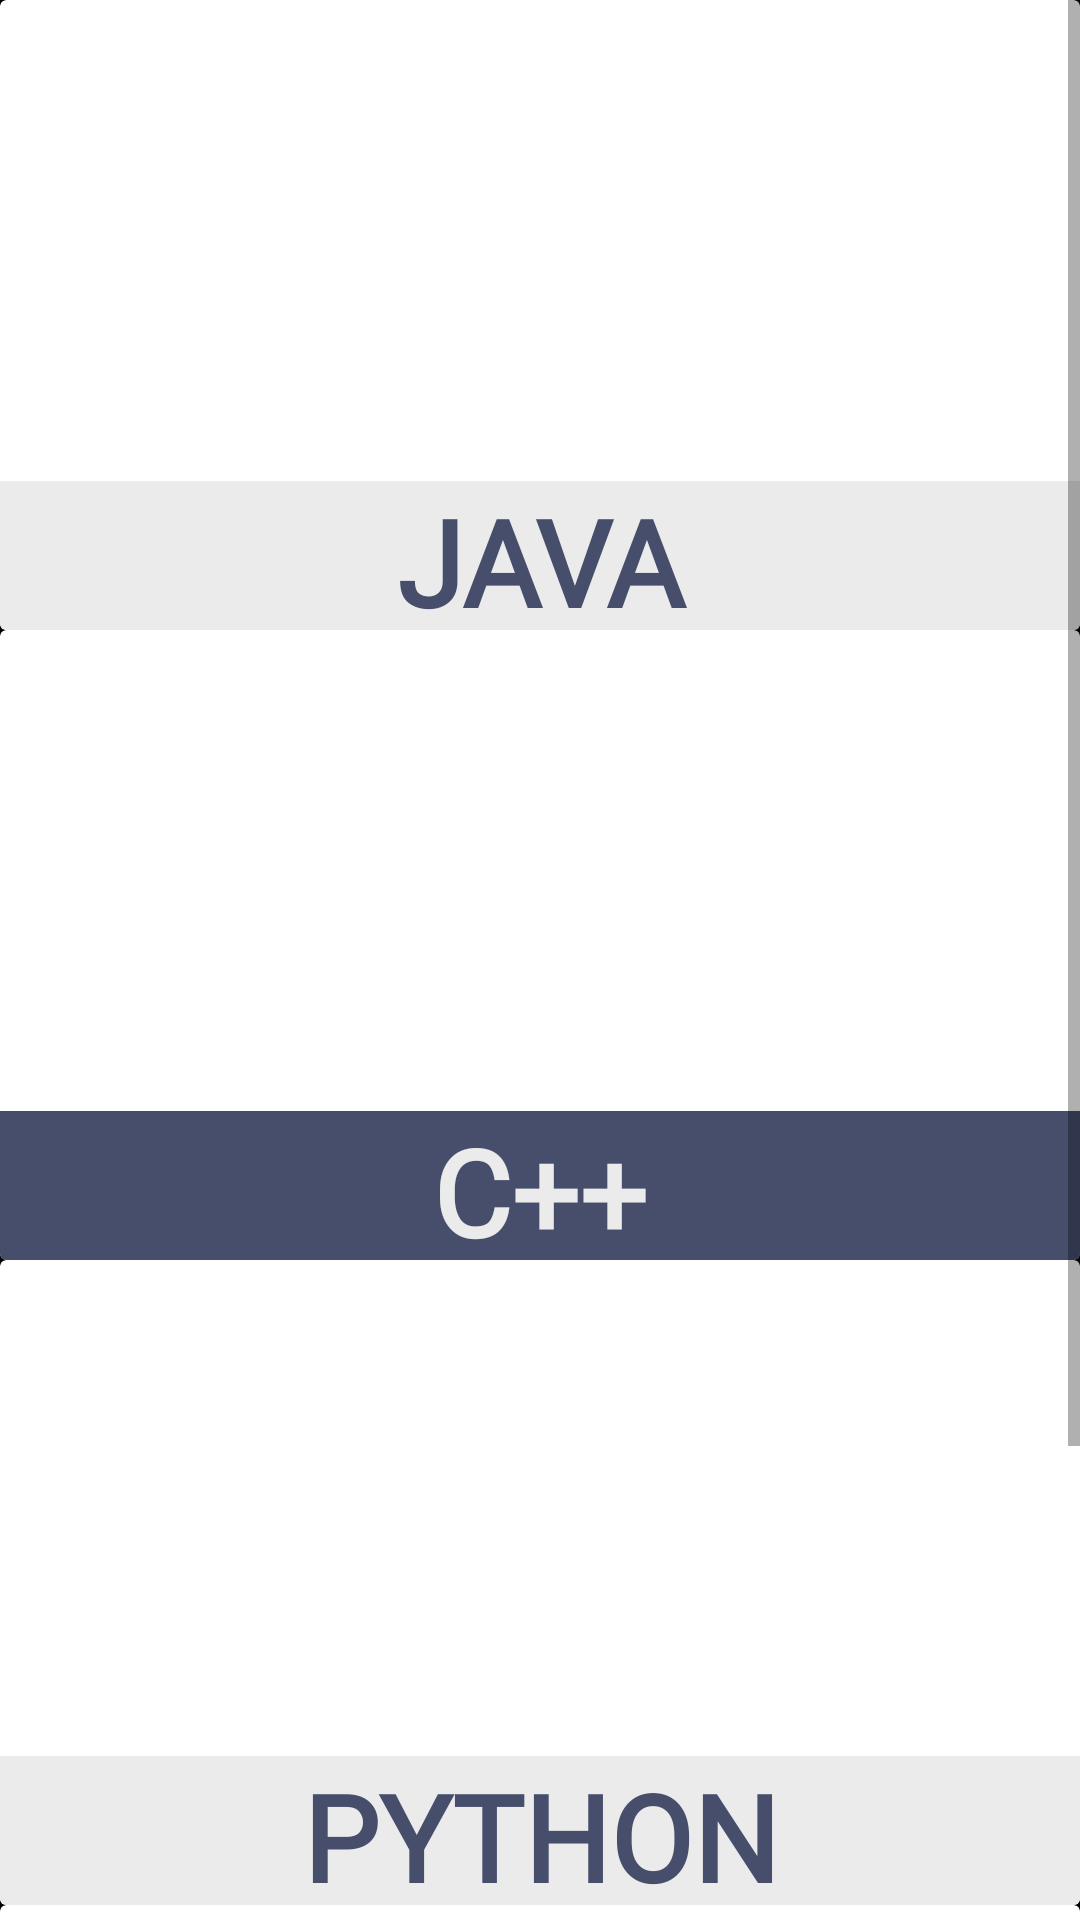

Produce the Android XML layout that renders to this screen, including the resource entries it uses.
<!-- AndroidManifest.xml: application theme Theme.MaterialComponents.Light.NoActionBar -->
<!-- res/layout/fragment_home.xml -->
<?xml version="1.0" encoding="utf-8"?>
<ScrollView xmlns:android="http://schemas.android.com/apk/res/android"
    xmlns:tools="http://schemas.android.com/tools"
    android:layout_width="match_parent"
    android:layout_height="match_parent"
    android:background="@color/colorText"
    xmlns:app="http://schemas.android.com/apk/res-auto"
    tools:context=".ui.home.HomeFragment">

    <LinearLayout
        android:layout_width="match_parent"
        android:background="@color/colorText"
        android:layout_height="match_parent"
        android:orientation="vertical" >
        <androidx.cardview.widget.CardView
            android:id="@+id/heading1"
            android:layout_width="match_parent"
            android:layout_height="210dp"
            app:cardElevation="3dp">
            <LinearLayout
                android:layout_width="match_parent"
                android:layout_height="match_parent"
                android:gravity="center"
                android:orientation="vertical">

                <ImageView
                    android:id="@+id/image1"
                    android:layout_width="match_parent"
                    android:layout_height="match_parent"
                    android:scaleType="center" />

                <TextView
                    android:layout_width="match_parent"
                    android:layout_height="50dp"
                    android:layout_marginTop="-50dp"
                    android:background="#EBEBEB"
                    android:fontFamily="@font/baloo"
                    android:gravity="center"
                    android:text="JAVA"
                    android:textColor="#464E6C"
                    android:textSize="40sp"

                    android:textStyle="bold" />
            </LinearLayout>

        </androidx.cardview.widget.CardView>
        <androidx.cardview.widget.CardView
            android:id="@+id/heading2"
            android:layout_width="match_parent"
            android:layout_height="210dp"
            app:cardElevation="3dp">
            <LinearLayout
                android:layout_width="match_parent"
                android:layout_height="match_parent"
                android:gravity="center"
                android:orientation="vertical">

                <ImageView
                    android:id="@+id/image2"
                    android:layout_width="match_parent"
                    android:layout_height="match_parent" />

                <TextView
                    android:layout_width="match_parent"
                    android:layout_height="50dp"
                    android:layout_marginTop="-50dp"
                    android:background="#464E6C"
                    android:fontFamily="@font/baloo"
                    android:gravity="center"
                    android:text="C++"
                    android:textColor="#EBEBEB"
                    android:textSize="40sp"
                    android:textStyle="bold" />
            </LinearLayout>

        </androidx.cardview.widget.CardView>
        <androidx.cardview.widget.CardView
            android:id="@+id/heading3"
            android:layout_width="match_parent"
            android:layout_height="215dp"
            app:cardElevation="3dp">
            <LinearLayout
                android:layout_width="match_parent"
                android:layout_height="match_parent"
                android:gravity="center"
                android:orientation="vertical">

                <ImageView
                    android:id="@+id/image3"
                    android:layout_width="match_parent"
                    android:layout_height="match_parent" />

                <TextView
                    android:layout_width="match_parent"
                    android:layout_height="50dp"
                    android:layout_marginTop="-50dp"
                    android:textSize="40sp"
                    android:textColor="#464E6C"
                    android:background="#EBEBEB"
                    android:textStyle="bold"
                    android:gravity="center"
                    android:text="PYTHON"
                    android:fontFamily="@font/baloo"/>
            </LinearLayout>

        </androidx.cardview.widget.CardView>

        <androidx.cardview.widget.CardView
            android:id="@+id/heading4"
            android:layout_width="match_parent"
            android:layout_height="215dp"
            app:cardElevation="3dp">
            <LinearLayout
                android:layout_width="match_parent"
                android:layout_height="match_parent"
                android:gravity="center"
                android:orientation="vertical">

                <ImageView
                    android:id="@+id/image4"
                    android:layout_width="match_parent"
                    android:layout_height="match_parent"
                    android:scaleType="centerCrop" />

                <TextView
                    android:layout_width="match_parent"
                    android:layout_height="50dp"
                    android:layout_marginTop="-50dp"
                    android:textSize="40sp"
                    android:textColor="#EBEBEB"
                    android:background="#464E6C"
                    android:textStyle="bold"
                    android:gravity="center"
                    android:text="JAVASCRIPT"
                    android:fontFamily="@font/baloo"/>
            </LinearLayout>

        </androidx.cardview.widget.CardView>



    </LinearLayout>
</ScrollView>
<!-- resources referenced by this layout -->
<resources>
  <color name="colorText">#000000</color>
</resources>
